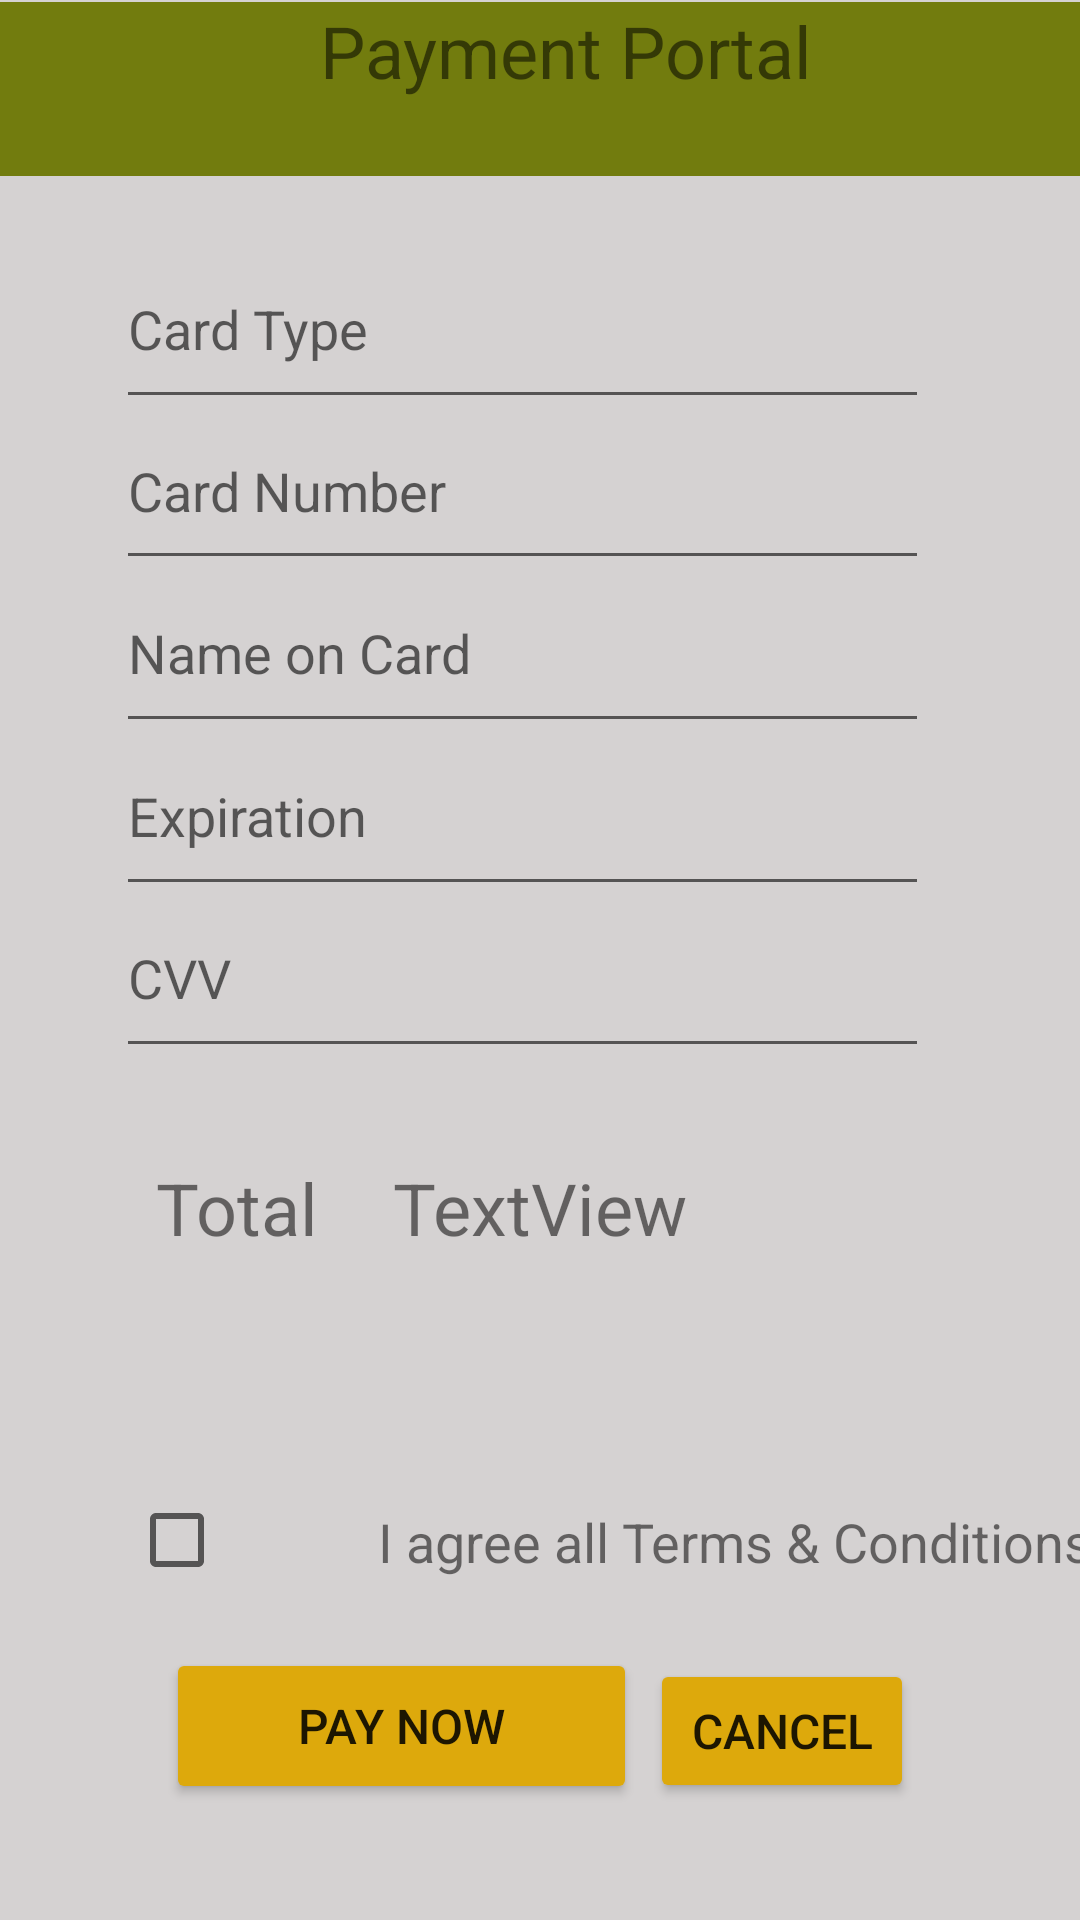

The Android layout XML behind this screen, and the referenced resources:
<!-- AndroidManifest.xml: application theme Theme.MyApplication -->
<!-- res/layout/activity_pay_now.xml -->
<?xml version="1.0" encoding="utf-8"?>
<androidx.constraintlayout.widget.ConstraintLayout xmlns:android="http://schemas.android.com/apk/res/android"
    xmlns:app="http://schemas.android.com/apk/res-auto"
    xmlns:tools="http://schemas.android.com/tools"
    android:layout_width="match_parent"
    android:layout_height="match_parent"
    android:background="#675B5B"
    android:backgroundTint="#6A9A9494"
    tools:context=".PayNow">

    <TextView
        android:id="@+id/textView7"
        android:layout_width="wrap_content"
        android:layout_height="wrap_content"
        android:layout_marginStart="4dp"
        android:text="@string/agree"
        android:textSize="18sp"
        app:layout_constraintBottom_toBottomOf="@+id/checkBox"
        app:layout_constraintStart_toEndOf="@+id/checkBox"
        app:layout_constraintTop_toTopOf="@+id/checkBox"
        app:layout_constraintVertical_bias="0.533" />

    <CheckBox
        android:id="@+id/checkBox"
        android:layout_width="79dp"
        android:layout_height="39dp"
        app:layout_constraintBottom_toBottomOf="parent"
        app:layout_constraintEnd_toEndOf="parent"
        app:layout_constraintHorizontal_bias="0.153"
        app:layout_constraintStart_toStartOf="parent"
        app:layout_constraintTop_toTopOf="parent"
        app:layout_constraintVertical_bias="0.822" />

    <Button
        android:id="@+id/btnCancel"
        android:layout_width="wrap_content"
        android:layout_height="wrap_content"
        android:backgroundTint="#DDA90C"
        android:text="Cancel"
        android:textSize="16sp"
        app:layout_constraintBottom_toBottomOf="parent"
        app:layout_constraintEnd_toEndOf="parent"
        app:layout_constraintHorizontal_bias="0.796"
        app:layout_constraintStart_toStartOf="parent"
        app:layout_constraintTop_toTopOf="parent"
        app:layout_constraintVertical_bias="0.934" />

    <Button
        android:id="@+id/btnPayNow"
        android:layout_width="157dp"
        android:layout_height="52dp"
        android:backgroundTint="#DDA90C"
        android:text="PAY NOW"
        android:textSize="16sp"
        app:layout_constraintBottom_toBottomOf="parent"
        app:layout_constraintEnd_toEndOf="parent"
        app:layout_constraintHorizontal_bias="0.273"
        app:layout_constraintStart_toStartOf="parent"
        app:layout_constraintTop_toTopOf="parent"
        app:layout_constraintVertical_bias="0.934" />

    <com.google.android.material.textfield.TextInputEditText
        android:id="@+id/etCardType"
        android:layout_width="271dp"
        android:layout_height="63dp"
        android:hint="@string/card_type"
        app:layout_constraintBottom_toBottomOf="parent"
        app:layout_constraintEnd_toEndOf="parent"
        app:layout_constraintHorizontal_bias="0.435"
        app:layout_constraintStart_toStartOf="parent"
        app:layout_constraintTop_toTopOf="parent"
        app:layout_constraintVertical_bias="0.133" />

    <com.google.android.material.textfield.TextInputEditText
        android:id="@+id/etCardNo"
        android:layout_width="271dp"
        android:layout_height="63dp"
        android:hint="@string/card_number"
        android:inputType="number"
        app:layout_constraintBottom_toBottomOf="parent"
        app:layout_constraintEnd_toEndOf="parent"
        app:layout_constraintHorizontal_bias="0.435"
        app:layout_constraintStart_toStartOf="parent"
        app:layout_constraintTop_toTopOf="parent"
        app:layout_constraintVertical_bias="0.226" />

    <com.google.android.material.textfield.TextInputEditText
        android:id="@+id/etNameOnCard"
        android:layout_width="271dp"
        android:layout_height="63dp"
        android:hint="@string/name_on_card"
        app:layout_constraintBottom_toBottomOf="parent"
        app:layout_constraintEnd_toEndOf="parent"
        app:layout_constraintHorizontal_bias="0.435"
        app:layout_constraintStart_toStartOf="parent"
        app:layout_constraintTop_toTopOf="parent"
        app:layout_constraintVertical_bias="0.32" />

    <com.google.android.material.textfield.TextInputEditText
        android:id="@+id/etExpiration"
        android:layout_width="271dp"
        android:layout_height="63dp"
        android:hint="@string/expiration"
        android:inputType="date"
        app:layout_constraintBottom_toBottomOf="parent"
        app:layout_constraintEnd_toEndOf="parent"
        app:layout_constraintHorizontal_bias="0.435"
        app:layout_constraintStart_toStartOf="parent"
        app:layout_constraintTop_toTopOf="parent"
        app:layout_constraintVertical_bias="0.414" />

    <com.google.android.material.textfield.TextInputEditText
        android:id="@+id/etCVV"
        android:layout_width="271dp"
        android:layout_height="63dp"
        android:hint="@string/cvv"
        android:inputType="number"
        app:layout_constraintBottom_toBottomOf="parent"
        app:layout_constraintEnd_toEndOf="parent"
        app:layout_constraintHorizontal_bias="0.435"
        app:layout_constraintStart_toStartOf="parent"
        app:layout_constraintTop_toTopOf="parent"
        app:layout_constraintVertical_bias="0.508" />

    <TextView
        android:id="@+id/textView9"
        android:layout_width="408dp"
        android:layout_height="58dp"
        android:background="#B8C34C"
        android:backgroundTint="#727C0E"
        android:text="@string/payment_portal"
        android:textAlignment="center"
        android:textSize="24sp"
        app:layout_constraintBottom_toBottomOf="parent"
        app:layout_constraintEnd_toEndOf="parent"
        app:layout_constraintHorizontal_bias="0.333"
        app:layout_constraintStart_toStartOf="parent"
        app:layout_constraintTop_toTopOf="parent"
        app:layout_constraintVertical_bias="0.001" />

    <TextView
        android:layout_width="wrap_content"
        android:layout_height="wrap_content"
        android:text="Total"
        android:textSize="24sp"
        app:layout_constraintBottom_toBottomOf="parent"
        app:layout_constraintEnd_toEndOf="parent"
        app:layout_constraintHorizontal_bias="0.17"
        app:layout_constraintStart_toStartOf="parent"
        app:layout_constraintTop_toTopOf="parent"
        app:layout_constraintVertical_bias="0.636" />

    <TextView
        android:id="@+id/tvTotal"
        android:layout_width="wrap_content"
        android:layout_height="wrap_content"
        android:text="TextView"
        android:textSize="24sp"
        app:layout_constraintBottom_toBottomOf="parent"
        app:layout_constraintEnd_toEndOf="parent"
        app:layout_constraintStart_toStartOf="parent"
        app:layout_constraintTop_toTopOf="parent"
        app:layout_constraintVertical_bias="0.636" />

</androidx.constraintlayout.widget.ConstraintLayout>
<!-- resources referenced by this layout -->
<resources>
  <string name="agree">I agree all Terms &amp; Conditions</string>
  <string name="card_number">Card Number\n</string>
  <string name="card_type">Card Type</string>
  <string name="cvv">CVV</string>
  <string name="expiration">Expiration</string>
  <string name="name_on_card">Name on Card</string>
  <string name="payment_portal">Payment Portal\n</string>
  <style name="Theme.MyApplication" parent="Theme.MaterialComponents.DayNight.NoActionBar">
          
          <item name="colorPrimary">@color/purple_500</item>
          <item name="colorPrimaryVariant">@color/purple_700</item>
          <item name="colorOnPrimary">@color/white</item>
          
          <item name="colorSecondary">@color/teal_200</item>
          <item name="colorSecondaryVariant">@color/teal_700</item>
          <item name="colorOnSecondary">@color/black</item>
          
          <item name="android:statusBarColor">#FFE7B10A</item>
          
      </style>
  <!-- not gathered from this repository: default colours our renderer supplied (Android Studio template values) -->
  <color name="purple_500">#FF6200EE</color>
  <color name="purple_700">#FF3700B3</color>
  <color name="teal_200">#FF03DAC5</color>
  <color name="teal_700">#FF018786</color>
  <color name="black">#FF000000</color>
  <color name="white">#FFFFFFFF</color>
</resources>
